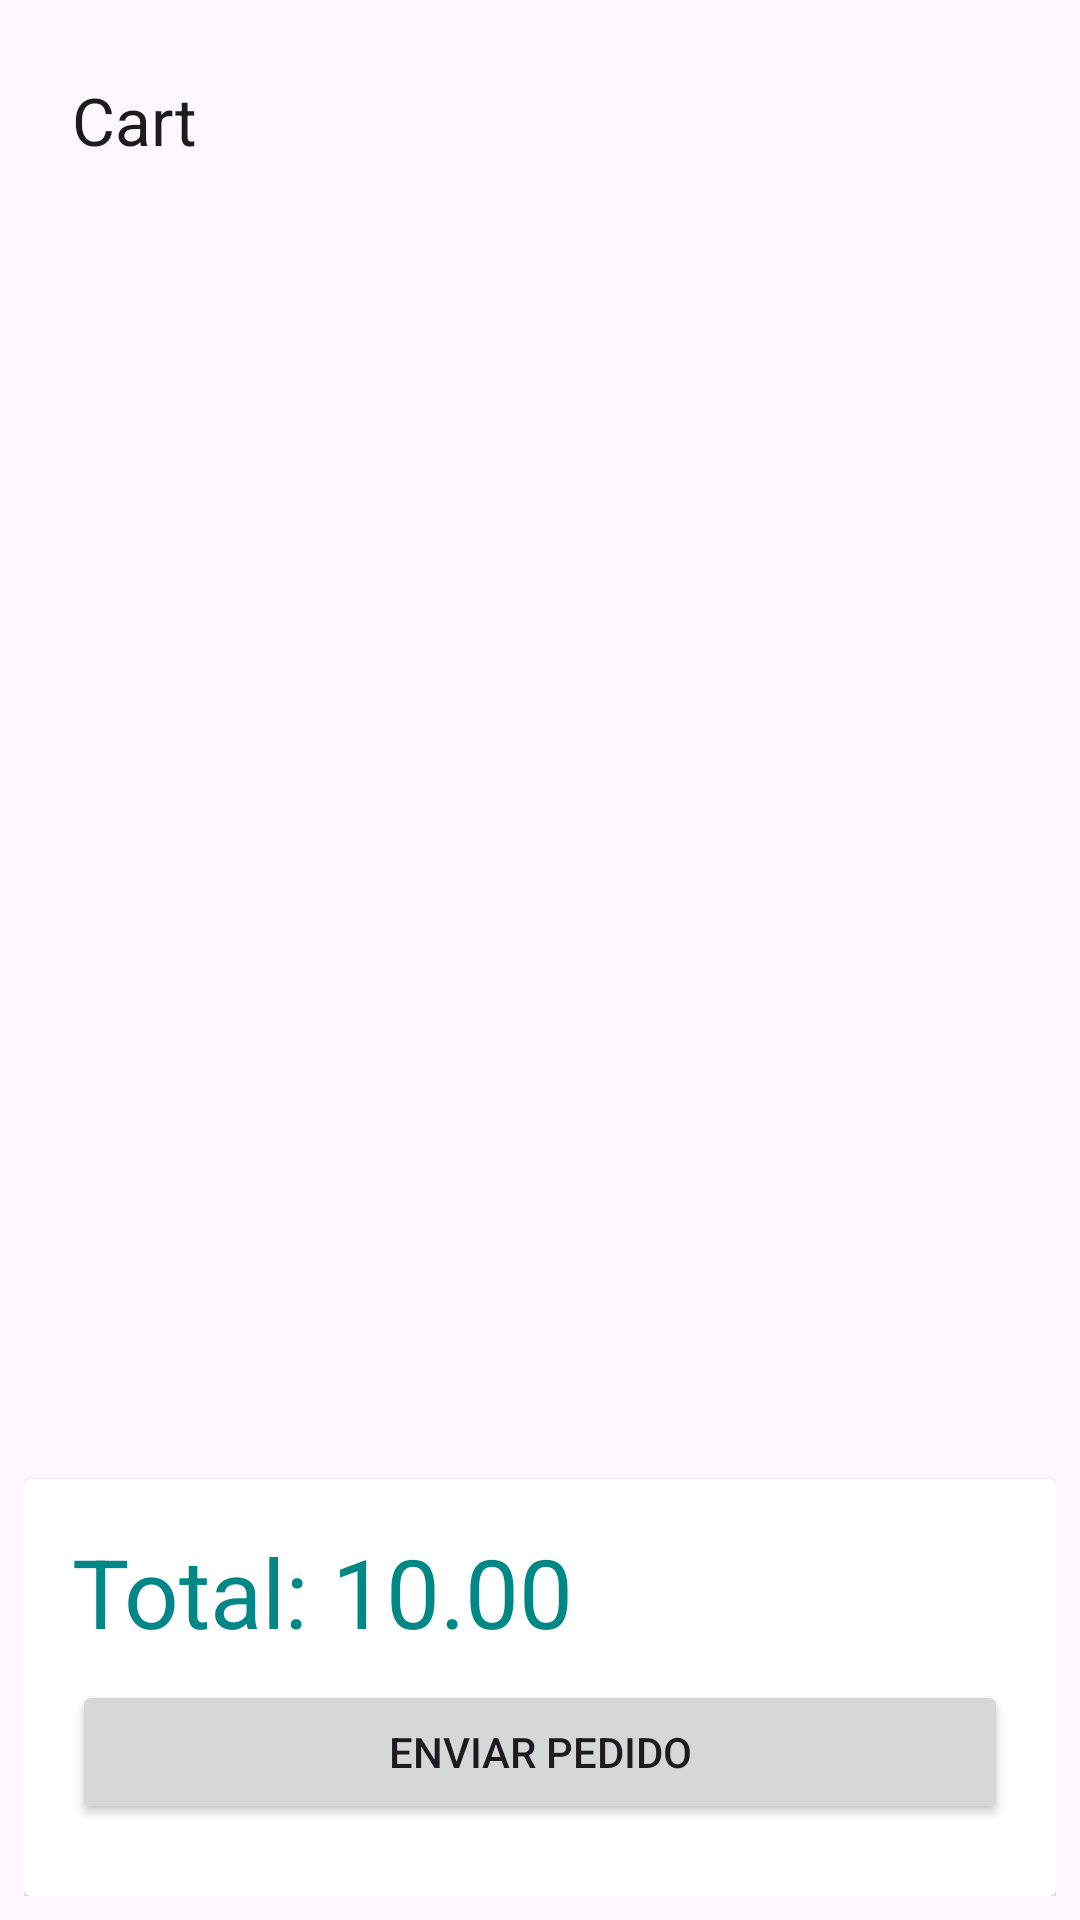

The Android layout XML behind this screen, and the referenced resources:
<!-- AndroidManifest.xml: application theme Theme.Orders -->
<!-- res/layout/fragment_cart.xml -->
<?xml version="1.0" encoding="utf-8"?>
<androidx.constraintlayout.widget.ConstraintLayout xmlns:android="http://schemas.android.com/apk/res/android"
    xmlns:tools="http://schemas.android.com/tools"
    android:layout_width="match_parent"
    android:layout_height="match_parent"
    android:padding="8dp"
    xmlns:app="http://schemas.android.com/apk/res-auto"
    tools:context=".presentation.cart.CartFragment">

    <com.google.android.material.appbar.AppBarLayout
        android:id="@+id/cart_app_bar"
        android:layout_width="match_parent"
        android:layout_height="wrap_content"
        app:layout_constraintTop_toTopOf="parent">

        <com.google.android.material.appbar.MaterialToolbar
            android:id="@+id/cart_top_app_bar"
            android:layout_width="match_parent"
            android:layout_height="wrap_content"
            android:minHeight="?attr/actionBarSize"
            app:title="Cart"
            app:navigationIcon="@drawable/baseline_arrow_back_24"
            />
    </com.google.android.material.appbar.AppBarLayout>

    <androidx.recyclerview.widget.RecyclerView
        android:id="@+id/cart_recyclerview"
        android:layout_width="match_parent"
        android:layout_height="0dp"
        app:layout_constraintTop_toBottomOf="@id/cart_app_bar"
        app:layout_constraintBottom_toTopOf="@id/cart_resume"
        android:layout_marginBottom="8dp"
        tools:listitem="@layout/product_cart_item"
        app:layoutManager="androidx.recyclerview.widget.LinearLayoutManager"
        />

    <androidx.cardview.widget.CardView
        android:id="@+id/cart_resume"
        android:layout_width="match_parent"
        android:layout_height="wrap_content"
        app:layout_constraintBottom_toBottomOf="parent"
        android:elevation="16dp"
        >

        <LinearLayout
            android:layout_width="match_parent"
            android:layout_height="wrap_content"
            android:orientation="vertical"
            android:padding="16dp"
            >
            <TextView
                android:id="@+id/cart_total"
                android:layout_width="match_parent"
                android:layout_height="wrap_content"
                android:text="Total: 10.00"
                style="@style/TextAppearance.Material3.HeadlineLarge"
                android:textColor="@color/design_default_color_secondary_variant"
                />

            <Button
                android:id="@+id/cart_send_order_button"
                android:layout_width="match_parent"
                android:layout_height="wrap_content"
                android:text="Enviar pedido"
                android:layout_marginVertical="8dp"
                />
        </LinearLayout>

    </androidx.cardview.widget.CardView>


</androidx.constraintlayout.widget.ConstraintLayout>
<!-- res/layout/product_cart_item.xml (included above) -->
<?xml version="1.0" encoding="utf-8"?>
<androidx.cardview.widget.CardView xmlns:android="http://schemas.android.com/apk/res/android"
    android:id="@+id/product_cart_item_card"
    android:layout_width="match_parent"
    android:layout_height="wrap_content"
    android:elevation="8dp"
    android:layout_margin="8dp"
    xmlns:app="http://schemas.android.com/apk/res-auto">
    
    <androidx.constraintlayout.widget.ConstraintLayout
        android:layout_width="match_parent"
        android:layout_height="wrap_content"
        >

        <ImageView
            android:id="@+id/product_cart_item_image"
            android:layout_width="wrap_content"
            android:layout_height="100dp"
            app:layout_constraintTop_toTopOf="parent"
            app:layout_constraintBottom_toBottomOf="@id/vertical_linear"
            android:src="@drawable/ic_launcher_foreground"
            app:layout_constraintStart_toStartOf="parent"
            />

        <LinearLayout
            android:id="@+id/vertical_linear"
            android:layout_width="0dp"
            android:layout_height="wrap_content"
            app:layout_constraintStart_toEndOf="@id/product_cart_item_image"
            app:layout_constraintEnd_toEndOf="parent"
            app:layout_constraintTop_toTopOf="parent"
            android:gravity="center_vertical"
            android:orientation="vertical"
            android:padding="16dp"
            >

            <TextView
                android:id="@+id/product_cart_item_title"
                android:layout_width="match_parent"
                android:layout_height="wrap_content"
                style="@style/TextAppearance.Material3.TitleLarge"
                android:text="Produto"
                android:layout_marginBottom="4dp"
                />

            <TextView
                android:id="@+id/product_cart_item_description"
                android:layout_width="match_parent"
                android:layout_height="wrap_content"
                style="@style/TextAppearance.Material3.BodyMedium"
                android:text="Produto muito legal e interessante"
                />

            <androidx.constraintlayout.widget.ConstraintLayout
                android:layout_width="match_parent"
                android:layout_height="wrap_content"
                android:orientation="horizontal"
                android:paddingVertical="8dp"
                >

                <Button
                    android:id="@+id/product_cart_item_minus_button"
                    android:layout_width="50dp"
                    android:layout_height="50dp"
                    app:layout_constraintStart_toStartOf="parent"
                    app:layout_constraintTop_toTopOf="parent"
                    android:text="-"
                    style="@style/Widget.Material3.Button.IconButton.Filled"
                    />

                <TextView
                    android:id="@+id/product_cart_item_quantity"
                    android:layout_width="wrap_content"
                    android:layout_height="wrap_content"
                    app:layout_constraintTop_toTopOf="parent"
                    app:layout_constraintBottom_toBottomOf="parent"
                    app:layout_constraintStart_toEndOf="@id/product_cart_item_minus_button"
                    android:padding="8dp"
                    android:text="10"
                    />

                <Button
                    android:id="@+id/product_cart_item_plus_button"
                    android:layout_width="50dp"
                    android:layout_height="50dp"
                    app:layout_constraintStart_toEndOf="@id/product_cart_item_quantity"
                    app:layout_constraintTop_toTopOf="parent"
                    android:text="+"
                    style="@style/Widget.Material3.Button.IconButton.Filled"
                    />

                <TextView
                    android:id="@+id/product_cart_item_price"
                    android:layout_width="wrap_content"
                    android:layout_height="wrap_content"
                    app:layout_constraintEnd_toEndOf="parent"
                    app:layout_constraintTop_toTopOf="parent"
                    app:layout_constraintBottom_toBottomOf="parent"
                    android:text="100.00"
                    style="@style/TextAppearance.Material3.TitleMedium"
                    android:textColor="@color/design_default_color_secondary_variant"
                    />

            </androidx.constraintlayout.widget.ConstraintLayout>

        </LinearLayout>

    </androidx.constraintlayout.widget.ConstraintLayout>

</androidx.cardview.widget.CardView>
<!-- resources referenced by this layout -->
<resources>
  <style name="Theme.Orders" parent="Base.Theme.Orders" />
  <style name="Base.Theme.Orders" parent="Theme.Material3.DayNight.NoActionBar">
          
          
      </style>
</resources>
